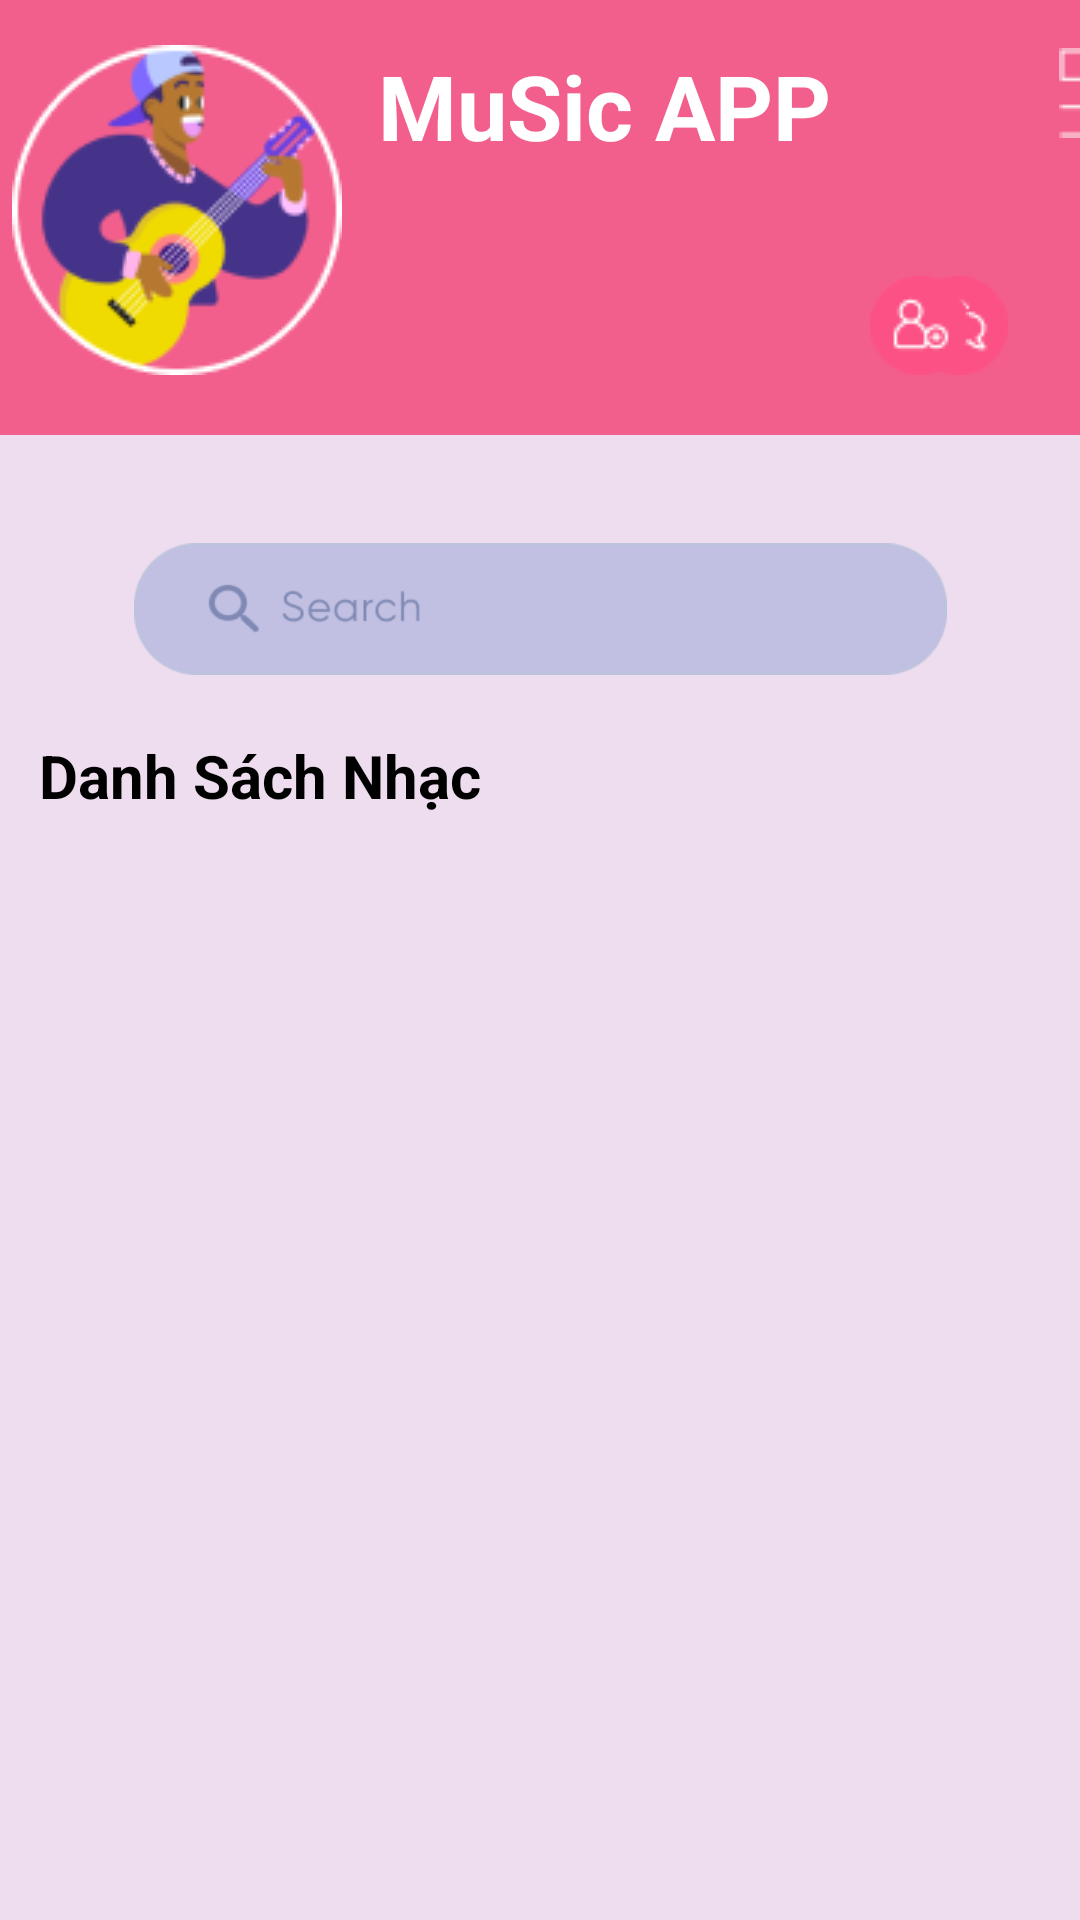

This screen was rendered from an Android layout file. Write that file and the resources it references.
<!-- AndroidManifest.xml: application theme Theme.05_18088371_NguyenHuyHao -->
<!-- res/layout/activity_main.xml -->
<?xml version="1.0" encoding="utf-8"?>
<androidx.constraintlayout.widget.ConstraintLayout xmlns:android="http://schemas.android.com/apk/res/android"
    xmlns:app="http://schemas.android.com/apk/res-auto"
    xmlns:tools="http://schemas.android.com/tools"
    android:layout_width="match_parent"
    android:layout_height="match_parent"
    android:background="#EEDDEE"
    tools:context=".MainActivity">

    <View
        android:id="@+id/view"
        android:layout_width="411dp"
        android:layout_height="145dp"
        android:background="#F35F8C"
        app:layout_constraintEnd_toEndOf="parent"
        app:layout_constraintHorizontal_bias="0.238"
        app:layout_constraintStart_toStartOf="parent"
        app:layout_constraintTop_toTopOf="parent" />

    <ImageView
        android:id="@+id/imageView2"
        android:layout_width="wrap_content"
        android:layout_height="wrap_content"
        android:layout_marginStart="16dp"
        app:layout_constraintBottom_toBottomOf="@+id/view"
        app:layout_constraintStart_toStartOf="@+id/view"
        app:layout_constraintTop_toTopOf="@+id/view"
        app:layout_constraintVertical_bias="0.432"
        app:srcCompat="@drawable/avata" />

    <TextView
        android:id="@+id/textView"
        android:layout_width="wrap_content"
        android:layout_height="wrap_content"
        android:layout_marginStart="12dp"
        android:text="MuSic APP"
        android:textColor="#FFFFFF"
        android:textSize="30dp"
        android:textStyle="bold"
        app:layout_constraintBottom_toBottomOf="@+id/imageView2"
        app:layout_constraintStart_toEndOf="@+id/imageView2"
        app:layout_constraintTop_toTopOf="@+id/imageView2"
        app:layout_constraintVertical_bias="0.0" />

    <ImageView
        android:id="@+id/imageView3"
        android:layout_width="wrap_content"
        android:layout_height="wrap_content"
        android:layout_marginEnd="24dp"
        app:layout_constraintBottom_toBottomOf="@+id/imageView4"
        app:layout_constraintEnd_toEndOf="parent"
        app:layout_constraintTop_toTopOf="@+id/imageView4"
        app:srcCompat="@drawable/icon2" />

    <ImageView
        android:id="@+id/imageView4"
        android:layout_width="wrap_content"
        android:layout_height="wrap_content"
        android:layout_marginStart="176dp"
        app:layout_constraintBottom_toBottomOf="@+id/imageView2"
        app:layout_constraintStart_toEndOf="@+id/imageView2"
        app:layout_constraintTop_toTopOf="@+id/imageView2"
        app:layout_constraintVertical_bias="1.0"
        app:srcCompat="@drawable/icon1" />

    <ImageView
        android:id="@+id/imageView5"
        android:layout_width="wrap_content"
        android:layout_height="wrap_content"
        android:layout_marginStart="76dp"
        app:layout_constraintBottom_toBottomOf="@+id/textView"
        app:layout_constraintStart_toEndOf="@+id/textView"
        app:layout_constraintTop_toTopOf="@+id/textView"
        app:layout_constraintVertical_bias="0.1"
        app:srcCompat="@drawable/gach3" />

    <ImageView
        android:id="@+id/imageView6"
        android:layout_width="313dp"
        android:layout_height="44dp"
        android:layout_marginTop="36dp"
        app:layout_constraintEnd_toEndOf="parent"
        app:layout_constraintStart_toStartOf="parent"
        app:layout_constraintTop_toBottomOf="@+id/view"
        app:srcCompat="@drawable/search" />

    <TextView
        android:id="@+id/textView2"
        android:layout_width="wrap_content"
        android:layout_height="wrap_content"
        android:layout_marginTop="20dp"
        android:text="Danh Sách Nhạc"
        android:textColor="#000000"
        android:textSize="20dp"
        android:textStyle="bold"
        app:layout_constraintEnd_toEndOf="parent"
        app:layout_constraintHorizontal_bias="0.061"
        app:layout_constraintStart_toStartOf="parent"
        app:layout_constraintTop_toBottomOf="@+id/imageView6" />

    <androidx.recyclerview.widget.RecyclerView
        android:id="@+id/rcv"
        android:layout_width="400dp"
        android:layout_height="318dp"
        app:layout_constraintBottom_toBottomOf="parent"
        app:layout_constraintEnd_toEndOf="parent"
        app:layout_constraintStart_toStartOf="parent"
        app:layout_constraintTop_toBottomOf="@+id/textView2" />

</androidx.constraintlayout.widget.ConstraintLayout>
<!-- resources referenced by this layout -->
<resources>
  <!-- drawable avata: png bitmap (drawable, 11351 bytes) -->
  <!-- drawable gach3: png bitmap (drawable, 234 bytes) -->
  <!-- drawable icon1: png bitmap (drawable, 1044 bytes) -->
  <!-- drawable icon2: png bitmap (drawable, 1093 bytes) -->
  <!-- drawable search: png bitmap (drawable, 4631 bytes) -->
  <style name="Theme.05_18088371_NguyenHuyHao" parent="Theme.MaterialComponents.DayNight.DarkActionBar">
          
          <item name="colorPrimary">@color/purple_500</item>
          <item name="colorPrimaryVariant">@color/purple_700</item>
          <item name="colorOnPrimary">@color/white</item>
          
          <item name="colorSecondary">@color/teal_200</item>
          <item name="colorSecondaryVariant">@color/teal_700</item>
          <item name="colorOnSecondary">@color/black</item>
          
          <item name="android:statusBarColor" tools:targetApi="l">?attr/colorPrimaryVariant</item>
          
      </style>
  <!-- not gathered from this repository: default colours our renderer supplied (Android Studio template values) -->
  <color name="purple_500">#FF6200EE</color>
  <color name="purple_700">#FF3700B3</color>
  <color name="teal_200">#FF03DAC5</color>
  <color name="teal_700">#FF018786</color>
  <color name="black">#FF000000</color>
  <color name="white">#FFFFFFFF</color>
</resources>
